Run: headless pygame with SDL's dummy video driver; simulated clock (each Clock.tick advances the game by its frame time, no real sleeping); random seed 0; keys injected as events and as key.get_pressed() state; no mouse input.
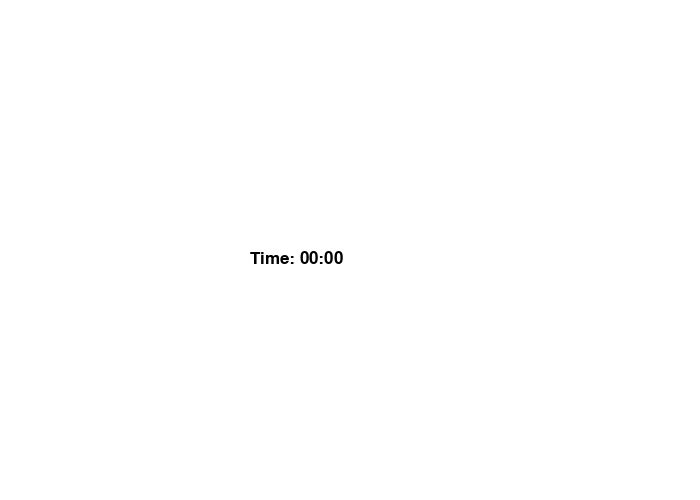
Frame 1 of 4 · flips 1–60 · no input
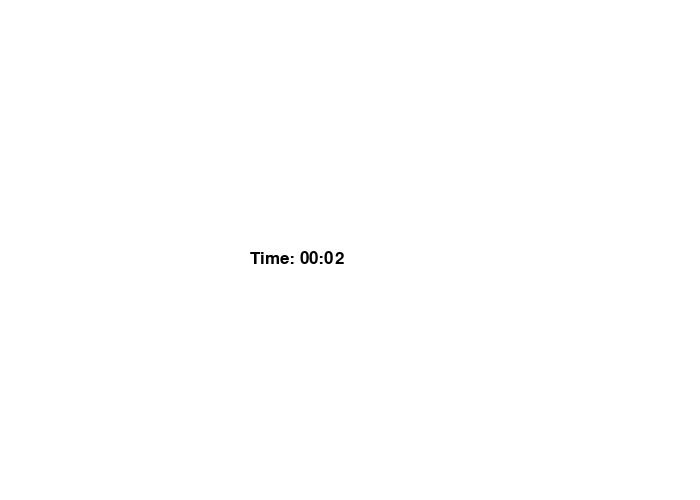
Frame 2 of 4 · flips 61–180 · tapped SPACE, RETURN · held RIGHT (→), D
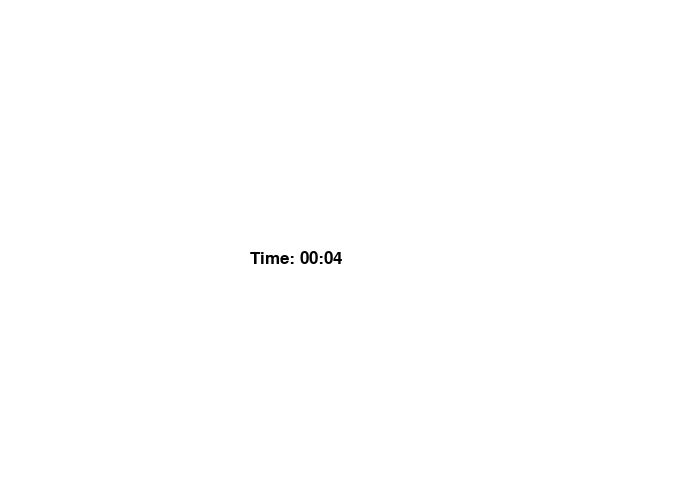
Frame 3 of 4 · flips 181–300 · held DOWN (↓), S
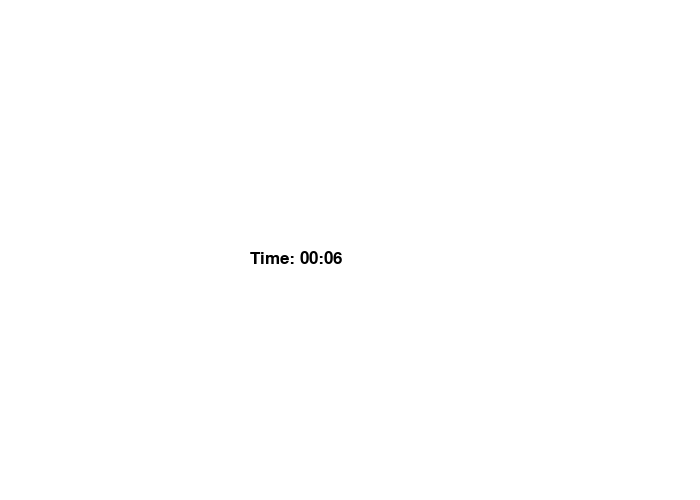
Frame 4 of 4 · flips 301–420 · held LEFT (←), A, UP (↑), W

The pygame program that drew these frames:

# Timer for pygame
import pygame
 
# Defining colours 
BLACK = (0, 0, 0)
WHITE = (255, 255, 255)
 
pygame.init()
 
# Setting the dimensions 
size = [700, 500]
screen = pygame.display.set_mode(size)
 
pygame.display.set_caption("Timer for pygame")
 
# Loop until the user clicks the close button.
done = False
 
# Used to update the screen
clock = pygame.time.Clock()
 
font = pygame.font.Font(None, 25)
 
frame_count = 0
frame_rate = 60
start_time = 90
 
# Main program loop
while not done:
    for event in pygame.event.get():  
        if event.type == pygame.QUIT:  
            done = True  
 
# Set the screen background
    screen.fill(WHITE)
 
# Calculate total seconds
    total_seconds = frame_count // frame_rate

# Divide by 60 to get total minutes
    minutes = total_seconds // 60

# Use modulus (remainder) to get seconds
    seconds = total_seconds % 60

# Use python string formatting to format in leading zeros
    output_string = "Time: {0:02}:{1:02}".format(minutes, seconds)
 
# Blit to the screen
    text = font.render(output_string, True, BLACK)
    screen.blit(text, [250, 250])
 
    frame_count += 1
 
# Limit frames per second
    clock.tick(frame_rate)
 
# Updates screen
    pygame.display.flip()
 

pygame.quit()
